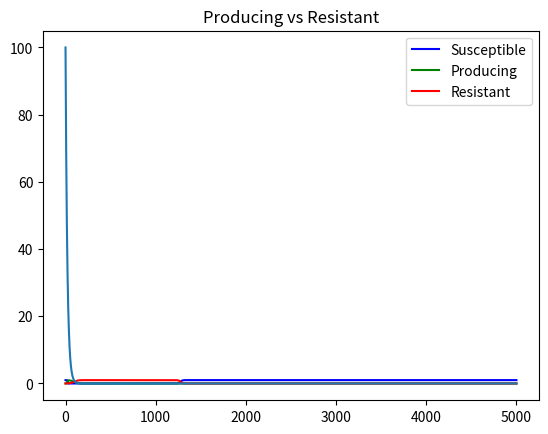

This chart was generated by the following Python code:
import numpy as np
from math import ceil
from matplotlib import pyplot as plt

""" Parameters
S = susceptible to antibiotic
P = produces and is resistant to antibiotic, can transfer its plasmid to either S or R
R = resistant to antibiotic, can transfer its plasmid to S
"""

rS = 1 # growth rate of wild-type
rP = 0.85 # growth rate of P
rR = 0.9 # growth rate of R
d = 0.5 # death rate of all species
lambdaP = 0.001 # horizontal transfer of P plasmid
lambdaR = 0.001 # horizontal transfer of R plasmid
Pcr = 0.05 # concentration of P for which death rate of W doubles
kappa = 1 # cooperative binding of antibiotic
f = lambda P: rS * P**kappa/(Pcr**kappa + P**kappa) # decrease in growth rate (or increase in death rate) of S from P producing antibiotic

Sdot = lambda S, P, R: (rS - (d + f(P)) - P * lambdaP - R * lambdaR) * S
Pdot = lambda S, P, R: (rP - d + S * lambdaP + R * lambdaP) * P
Rdot = lambda S, P, R: (rR - d + S * lambdaR - P * lambdaP) * R

dt = 0.01
tmax = 5000
steps = ceil(tmax/dt)

time = np.zeros(steps)
S = np.zeros(steps)
P = np.zeros(steps)
R = np.zeros(steps)

time[0] = 0
P[0] = 0.01 # how much P do we inject as a proportion of total cells
R[0] = 1e-4 # what fraction of the population is already resistant?
S[0] = 1 - P[0] - R[0]

for t in range(1, steps):
    time[t] = time[t - 1] + dt
    
    dS = Sdot(S[t - 1], P[t - 1], R[t - 1]) * dt
    dP = Pdot(S[t - 1], P[t - 1], R[t - 1]) * dt
    dR = Rdot(S[t - 1], P[t - 1], R[t - 1]) * dt
    dphi = dS + dP + dR
    
    # subtract average fitness
    dS -= dphi * S[t - 1]
    dP -= dphi * P[t - 1]
    dR -= dphi * R[t - 1]
    
    S[t] = S[t - 1] + dS
    P[t] = P[t - 1] + dP
    R[t] = R[t - 1] + dR
    
plt.plot(time, S, 'b', time, P, 'g', time, R, 'r')
plt.title('Strain abundances')
plt.legend(['Susceptible', 'Producing', 'Resistant'])
plt.show()

plt.plot(time, P/R)
plt.title('Producing vs Resistant')
plt.show()
